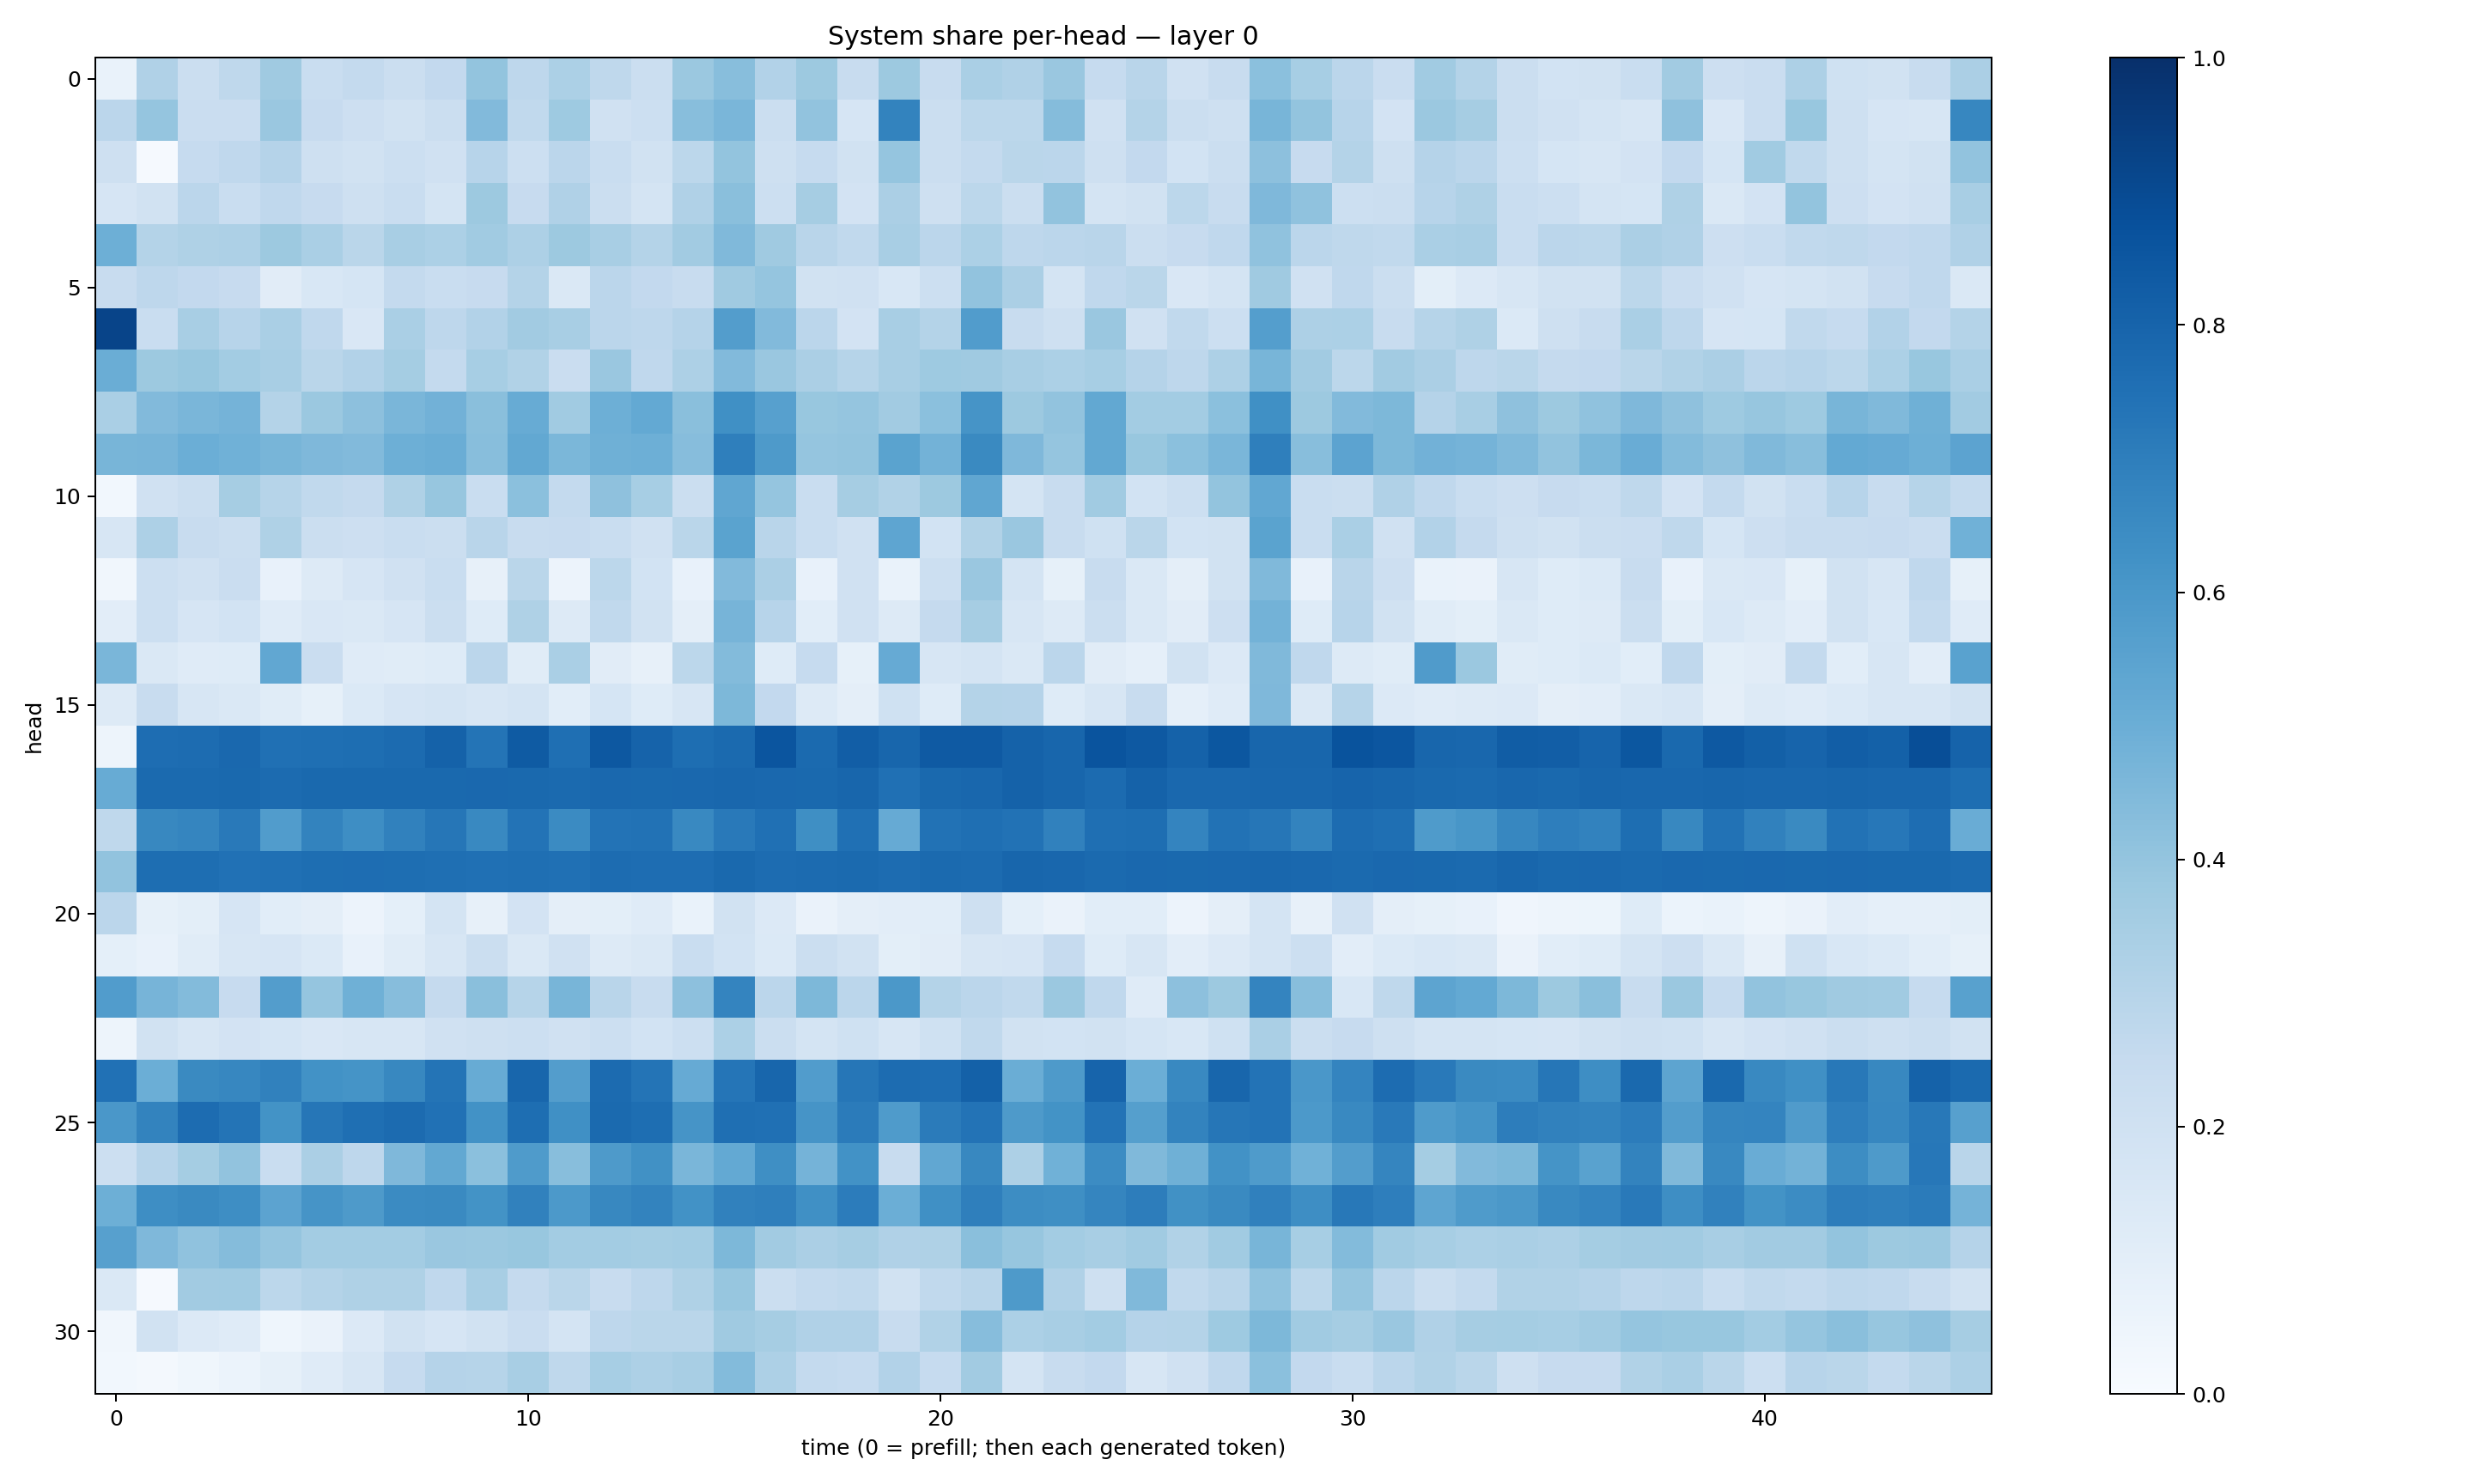

Source data for this figure (header and first rows):
0.06655554, 0.3171683, 0.22625911, 0.27033192, 0.36998096, 0.23245765, 0.2559015, 0.2235434, 0.26132825, 0.39968935, 0.27537698, 0.33173418, 0.27312377, 0.22449979, 0.37930226, 0.4294011, 0.31060264, 0.37536818, 0.24000378, 0.37670675, 0.24178019, 0.3363248, 0.31899044, 0.38302344
0.2836, 0.395, 0.2295, 0.2272, 0.3836, 0.2457, 0.2116, 0.1935, 0.2232, 0.442, 0.2639, 0.3742, 0.1978, 0.2172, 0.4287, 0.463, 0.2197, 0.4062, 0.167, 0.6773, 0.2238, 0.2803, 0.281, 0.4358
0.2084, 0.009361, 0.2472, 0.2668, 0.3036, 0.2044, 0.1926, 0.218, 0.1988, 0.2964, 0.2186, 0.2847, 0.2317, 0.1936, 0.2801, 0.4006, 0.2104, 0.2478, 0.1934, 0.3972, 0.2219, 0.254, 0.2889, 0.2814
0.1657, 0.1932, 0.2847, 0.2344, 0.2664, 0.2433, 0.2103, 0.2337, 0.1782, 0.3782, 0.2459, 0.3173, 0.2233, 0.1744, 0.3192, 0.4256, 0.218, 0.351, 0.1827, 0.3356, 0.2047, 0.2795, 0.2248, 0.405
0.4951, 0.3068, 0.3214, 0.3244, 0.3777, 0.3372, 0.2876, 0.3422, 0.3314, 0.3642, 0.3243, 0.3757, 0.3416, 0.3074, 0.3611, 0.4479, 0.368, 0.2923, 0.2639, 0.3418, 0.2848, 0.3302, 0.2771, 0.2849
0.2397, 0.2765, 0.2599, 0.244, 0.1115, 0.1528, 0.1699, 0.2558, 0.2341, 0.2439, 0.3067, 0.1454, 0.283, 0.2594, 0.2399, 0.3706, 0.3979, 0.1921, 0.1985, 0.1547, 0.2176, 0.4041, 0.3349, 0.1735
0.9187, 0.2339, 0.3436, 0.295, 0.3392, 0.2686, 0.1508, 0.337, 0.2745, 0.3114, 0.3604, 0.3413, 0.2851, 0.2742, 0.3025, 0.5733, 0.4432, 0.2847, 0.1822, 0.3425, 0.3073, 0.5767, 0.2359, 0.2063
0.5034, 0.376, 0.3881, 0.3555, 0.3426, 0.2873, 0.3096, 0.3522, 0.2555, 0.3465, 0.3146, 0.2277, 0.3839, 0.2675, 0.3249, 0.4428, 0.3828, 0.3337, 0.3, 0.3414, 0.3723, 0.3672, 0.3429, 0.3286
0.3388, 0.4444, 0.4645, 0.4729, 0.3082, 0.3792, 0.4173, 0.4616, 0.4821, 0.4237, 0.5093, 0.3653, 0.4934, 0.5225, 0.422, 0.6295, 0.5618, 0.3903, 0.3981, 0.363, 0.4202, 0.6124, 0.3776, 0.4027
0.4658, 0.4711, 0.4961, 0.4858, 0.4678, 0.4519, 0.4417, 0.4957, 0.5005, 0.4278, 0.5256, 0.4578, 0.4917, 0.4953, 0.4299, 0.6916, 0.5877, 0.3966, 0.4012, 0.5484, 0.479, 0.6558, 0.4494, 0.3972
0.02864, 0.197, 0.2205, 0.3488, 0.2969, 0.2647, 0.2515, 0.3214, 0.3935, 0.2318, 0.4203, 0.2549, 0.4127, 0.3458, 0.2189, 0.5341, 0.3974, 0.2332, 0.3503, 0.3155, 0.3785, 0.5345, 0.1785, 0.2396
0.162, 0.3251, 0.2353, 0.2221, 0.3213, 0.2213, 0.2117, 0.2339, 0.2236, 0.2917, 0.2386, 0.2459, 0.2329, 0.1955, 0.2854, 0.5506, 0.2905, 0.2327, 0.1987, 0.5365, 0.1847, 0.3137, 0.3838, 0.2349
0.03279, 0.2151, 0.1986, 0.2281, 0.07233, 0.1298, 0.1654, 0.1983, 0.2308, 0.08094, 0.2869, 0.05641, 0.2803, 0.1843, 0.07054, 0.4447, 0.3327, 0.07111, 0.1978, 0.06918, 0.2173, 0.3847, 0.1727, 0.08535
0.1044, 0.2172, 0.1657, 0.1872, 0.1175, 0.1495, 0.1416, 0.1665, 0.2212, 0.1229, 0.3228, 0.1264, 0.264, 0.1877, 0.09548, 0.4706, 0.2966, 0.1078, 0.1968, 0.127, 0.2511, 0.3483, 0.1586, 0.1306
0.4611, 0.1414, 0.1175, 0.1248, 0.531, 0.2282, 0.121, 0.1143, 0.1248, 0.2837, 0.1145, 0.3387, 0.1127, 0.07908, 0.2807, 0.4413, 0.1249, 0.2467, 0.08572, 0.5136, 0.1564, 0.1781, 0.1417, 0.2828
0.1323, 0.2369, 0.1615, 0.1458, 0.1147, 0.08536, 0.1377, 0.1658, 0.1765, 0.1579, 0.1741, 0.1056, 0.1694, 0.1246, 0.1619, 0.4554, 0.2599, 0.1296, 0.09401, 0.2028, 0.1238, 0.3058, 0.3023, 0.1238
0.04926, 0.7654, 0.7665, 0.7851, 0.7528, 0.7545, 0.7607, 0.7727, 0.8075, 0.7356, 0.8322, 0.7539, 0.8458, 0.8016, 0.7582, 0.7766, 0.8565, 0.7758, 0.8226, 0.7892, 0.8392, 0.8364, 0.8077, 0.7893
0.5097, 0.7765, 0.7741, 0.7794, 0.7712, 0.7776, 0.7797, 0.7783, 0.779, 0.7816, 0.778, 0.7744, 0.7814, 0.7803, 0.7843, 0.7855, 0.7845, 0.7787, 0.7907, 0.7528, 0.7781, 0.7872, 0.8058, 0.7898
0.2724, 0.6602, 0.6703, 0.7151, 0.5754, 0.676, 0.6382, 0.6868, 0.7296, 0.6591, 0.7409, 0.6508, 0.7408, 0.743, 0.657, 0.7175, 0.7526, 0.6343, 0.7501, 0.5143, 0.7447, 0.7577, 0.7426, 0.6868
0.4058, 0.7585, 0.7587, 0.7486, 0.75, 0.7581, 0.7631, 0.7611, 0.7551, 0.7521, 0.7575, 0.7508, 0.7671, 0.764, 0.765, 0.7777, 0.7693, 0.7706, 0.774, 0.7658, 0.7758, 0.7724, 0.7907, 0.786
0.2851, 0.08214, 0.0998, 0.1678, 0.1083, 0.09552, 0.05698, 0.09077, 0.1743, 0.07908, 0.1811, 0.09561, 0.09936, 0.1197, 0.06989, 0.1943, 0.1337, 0.06536, 0.0953, 0.102, 0.1066, 0.2095, 0.09197, 0.06544
0.0918, 0.07583, 0.117, 0.1613, 0.1643, 0.1397, 0.07582, 0.1169, 0.16, 0.2248, 0.1466, 0.1965, 0.1261, 0.1465, 0.2306, 0.1843, 0.138, 0.2212, 0.1903, 0.09853, 0.1099, 0.1624, 0.167, 0.2472
0.5767, 0.4702, 0.4377, 0.2429, 0.5707, 0.3973, 0.4885, 0.431, 0.2517, 0.4232, 0.2983, 0.4682, 0.2912, 0.2407, 0.4164, 0.6754, 0.2826, 0.456, 0.2814, 0.5944, 0.308, 0.283, 0.2648, 0.3789
0.05029, 0.1915, 0.1603, 0.1808, 0.1687, 0.1523, 0.1606, 0.1603, 0.1961, 0.208, 0.2167, 0.199, 0.218, 0.1872, 0.2171, 0.3308, 0.2253, 0.1735, 0.2022, 0.163, 0.2022, 0.262, 0.1946, 0.1865
0.7469, 0.4977, 0.654, 0.6675, 0.6851, 0.6224, 0.6169, 0.663, 0.737, 0.5104, 0.7892, 0.5736, 0.7725, 0.7368, 0.5152, 0.7308, 0.7911, 0.5772, 0.7267, 0.7667, 0.7628, 0.8089, 0.5015, 0.5863
0.6011, 0.6773, 0.7658, 0.7373, 0.6211, 0.7297, 0.7565, 0.7697, 0.7478, 0.625, 0.7617, 0.6306, 0.7735, 0.76, 0.6119, 0.7559, 0.7502, 0.6104, 0.7083, 0.5826, 0.7081, 0.7415, 0.5873, 0.6173
0.218, 0.2966, 0.3547, 0.4058, 0.2342, 0.3336, 0.2744, 0.45, 0.5259, 0.4213, 0.5848, 0.4292, 0.5864, 0.6285, 0.4641, 0.5208, 0.6355, 0.4735, 0.6229, 0.2376, 0.5311, 0.6621, 0.3265, 0.4857
0.4951, 0.6391, 0.6544, 0.6377, 0.5441, 0.6116, 0.5888, 0.6502, 0.6562, 0.6179, 0.6872, 0.591, 0.6635, 0.6769, 0.6221, 0.6874, 0.693, 0.6308, 0.7038, 0.4984, 0.6292, 0.6927, 0.6439, 0.6338
0.5599, 0.4503, 0.4094, 0.4351, 0.3968, 0.3561, 0.3557, 0.3556, 0.385, 0.3793, 0.39, 0.3558, 0.3571, 0.3534, 0.3579, 0.4545, 0.3627, 0.3352, 0.3488, 0.3188, 0.3234, 0.422, 0.3936, 0.358
0.145, 0.007987, 0.3629, 0.3636, 0.2802, 0.3064, 0.3207, 0.3239, 0.269, 0.3404, 0.253, 0.2853, 0.2394, 0.2767, 0.321, 0.3927, 0.2217, 0.2573, 0.2633, 0.1925, 0.2652, 0.2896, 0.5892, 0.3176
0.03362, 0.1928, 0.1337, 0.1191, 0.04461, 0.06436, 0.1352, 0.1948, 0.1666, 0.1919, 0.2294, 0.1789, 0.2771, 0.2882, 0.2886, 0.3704, 0.3495, 0.3168, 0.3198, 0.2412, 0.3147, 0.4302, 0.3289, 0.3425
0.02968, 0.01953, 0.03566, 0.0616, 0.08477, 0.1197, 0.1591, 0.2492, 0.3032, 0.2975, 0.343, 0.2713, 0.3446, 0.3256, 0.3429, 0.4381, 0.3273, 0.2564, 0.2488, 0.3109, 0.2462, 0.3599, 0.1775, 0.2389
